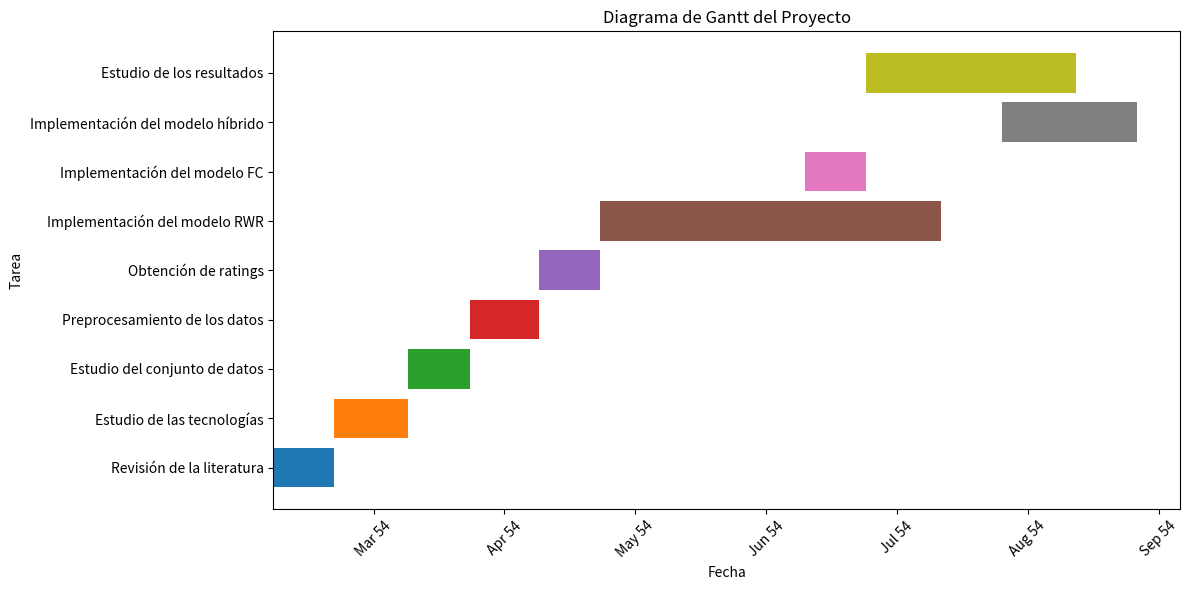

Generate this figure with matplotlib:
import datetime

import matplotlib.pyplot as plt
import pandas as pd

# Crear un DataFrame con los datos del proyecto
data = {
    'Tarea': ['Revisión de la literatura', 'Estudio de las tecnologías', 'Estudio del conjunto de datos', 'Preprocesamiento de los datos',
              'Obtención de ratings', 'Implementación del modelo RWR', 'Implementación del modelo FC', 'Implementación del modelo híbrido',
              'Estudio de los resultados'],
    'Inicio': ['2023-03-01', '2023-03-15', '2023-04-01', '2023-04-15', '2023-05-01', '2023-05-15', '2023-07-01', '2023-08-15', '2023-07-15'],
    'Fin': ['2023-03-15', '2023-04-01', '2023-04-15', '2023-05-01', '2023-05-15', '2023-08-01', '2023-07-15', '2023-09-15', '2023-09-01']
}

df = pd.DataFrame(data)

# Convertir las fechas de inicio y fin a formato datetime
df['Inicio'] = pd.to_datetime(df['Inicio'])
df['Fin'] = pd.to_datetime(df['Fin'])

# Calcular la duración de cada tarea
df['Duración'] = df['Fin'] - df['Inicio']

# Crear la figura y el eje
fig, ax = plt.subplots(figsize=(12, 6))

# Crear el diagrama de Gantt
for idx, row in df.iterrows():
    ax.barh(row['Tarea'], row['Duración'].days, left=row['Inicio'])

# Formatear el eje x para mostrar las fechas
ax.set_xlabel('Fecha')
ax.set_ylabel('Tarea')
ax.set_title('Diagrama de Gantt del Proyecto')

# Establecer el formato de las fechas en el eje x
ax.xaxis.set_major_locator(plt.MultipleLocator(30))
ax.xaxis.set_major_formatter(plt.FuncFormatter(lambda x, _: datetime.datetime.fromordinal(int(x)).strftime('%b %Y')))

plt.xticks(rotation=45)
plt.tight_layout()

plt.show()
